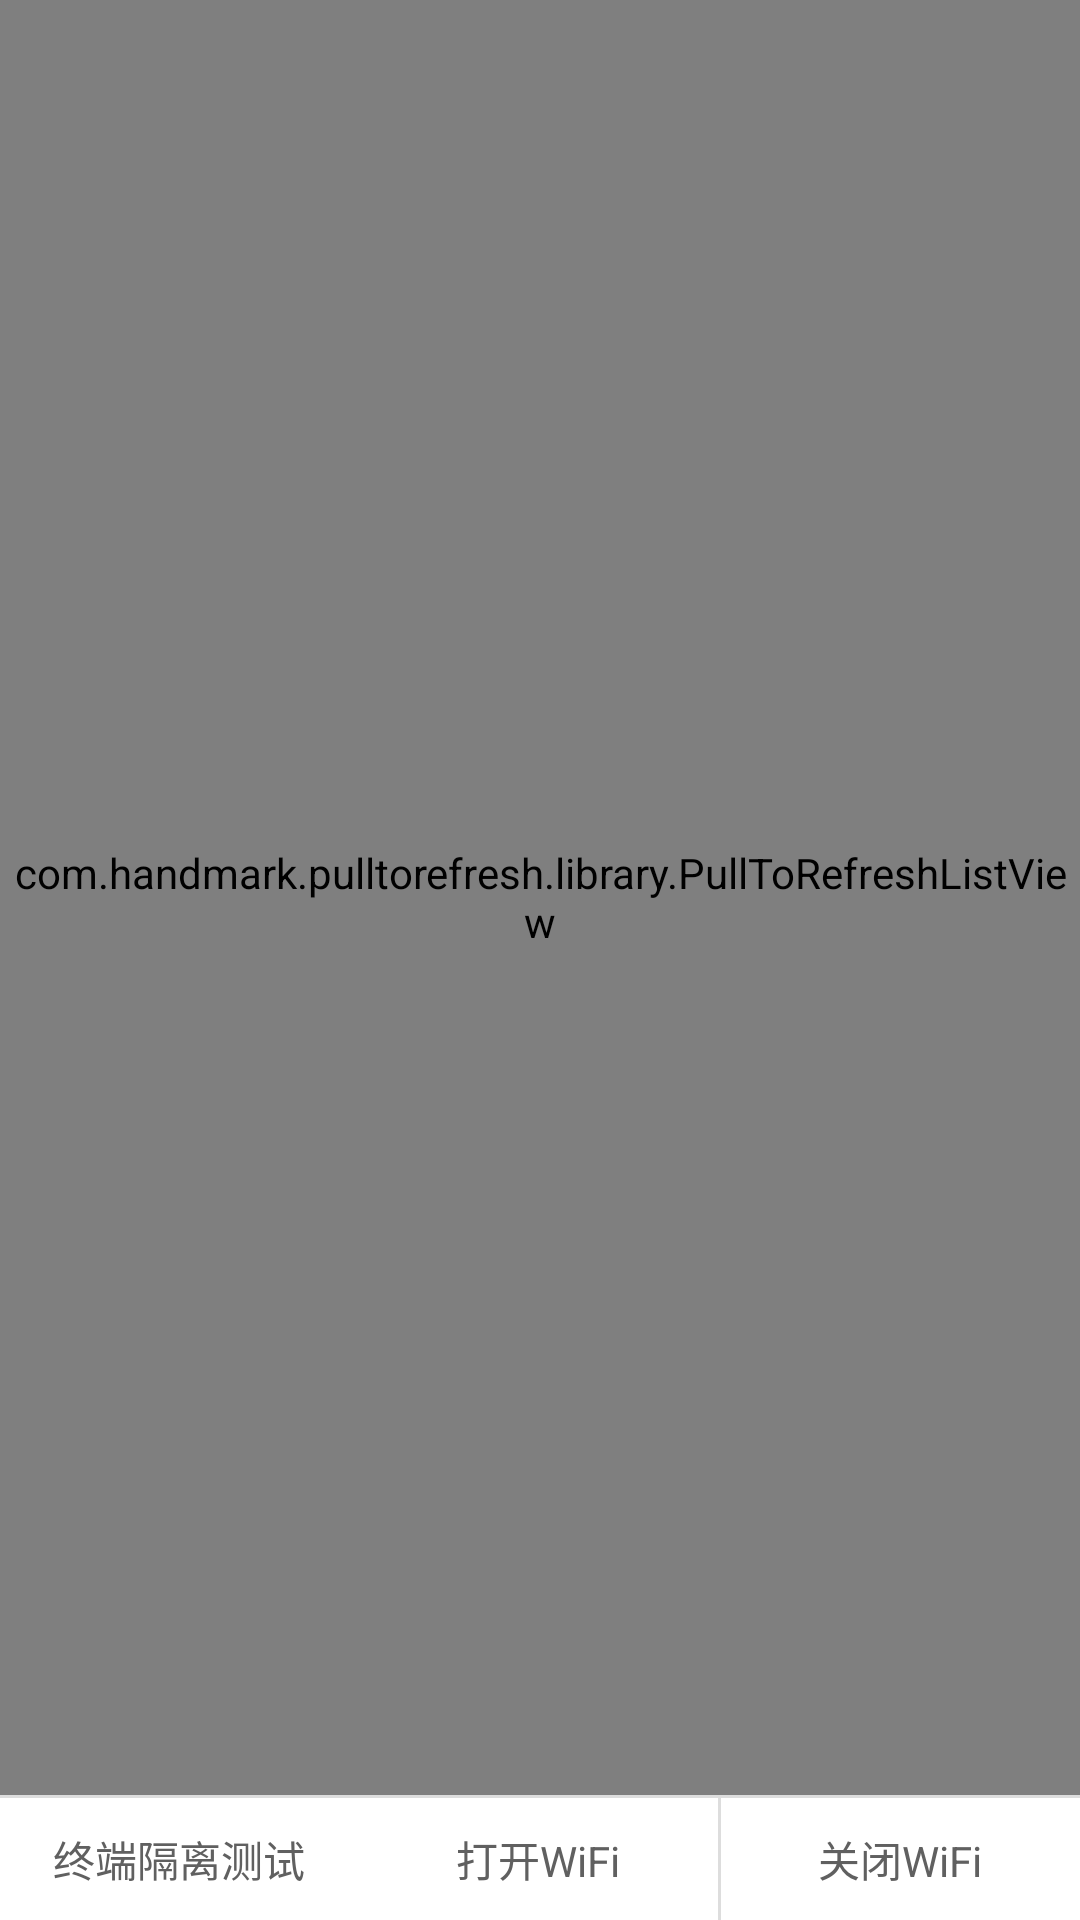

Reconstruct the res/layout file that produces this screen, plus the resources it refers to.
<!-- AndroidManifest.xml: activity theme AppTheme -->
<!-- res/layout/activity_main.xml -->
<RelativeLayout xmlns:android="http://schemas.android.com/apk/res/android"
    xmlns:tools="http://schemas.android.com/tools"
    android:layout_width="match_parent"
    android:layout_height="match_parent"
    tools:context=".MainActivity">


    <LinearLayout
        android:id="@+id/lly_wifi_manager"
        android:layout_width="match_parent"
        android:layout_height="wrap_content"
        android:layout_alignParentBottom="true"
        android:orientation="vertical">

        <View
            style="@style/HorizontialLine"/>

        <LinearLayout
            android:layout_width="match_parent"
            android:layout_height="wrap_content"
            android:orientation="horizontal">

            <TextView
                android:id="@+id/tv_terminal_test"
                android:layout_width="0dp"
                android:layout_height="wrap_content"
                android:layout_weight="1"
                android:gravity="center"
                android:padding="@dimen/commen_padding"
                android:text="终端隔离测试"/>

            <TextView
                android:id="@+id/tv_open_wifi"
                android:layout_width="0dp"
                android:layout_height="wrap_content"
                android:layout_weight="1"
                android:gravity="center"
                android:padding="@dimen/commen_padding"
                android:text="@string/open_wifi"/>

            <View
                style="@style/VerticalLine"/>


            <TextView
                android:id="@+id/tv_close_wifi"
                android:layout_width="0dp"
                android:layout_height="wrap_content"
                android:layout_weight="1"
                android:gravity="center"
                android:padding="@dimen/commen_padding"
                android:text="@string/close_wifi"/>

        </LinearLayout>

    </LinearLayout>

    <com.handmark.pulltorefresh.library.PullToRefreshListView
        android:id="@+id/lv_wifi"
        android:layout_width="match_parent"
        android:layout_height="match_parent"
        android:layout_above="@id/lly_wifi_manager"/>


</RelativeLayout>
<!-- resources referenced by this layout -->
<resources>
  <dimen name="commen_padding">10dp</dimen>
  <string name="close_wifi">关闭WiFi</string>
  <string name="open_wifi">打开WiFi</string>
  <style name="HorizontialLine">
          <item name="android:layout_width">match_parent</item>
          <item name="android:layout_height">1dp</item>
          <item name="android:background">@color/base_grey_bg</item>
      </style>
  <style name="VerticalLine">
          <item name="android:layout_width">1dp</item>
          <item name="android:layout_height">match_parent</item>
          <item name="android:background">@color/base_grey_bg</item>
      </style>
  <style name="AppTheme" parent="Theme.AppCompat.Light.NoActionBar">
          
          <item name="android:windowNoTitle">true</item>
          <item name="android:windowActionBar">false</item>
          <item name="android:textColor">@color/base_dark_grey</item>
          <item name="android:windowBackground">@color/base_bg</item>
      </style>
  <color name="base_grey_bg">#dddddd</color>
  <color name="base_dark_grey">#606060</color>
  <color name="base_bg">#ffffff</color>
</resources>
